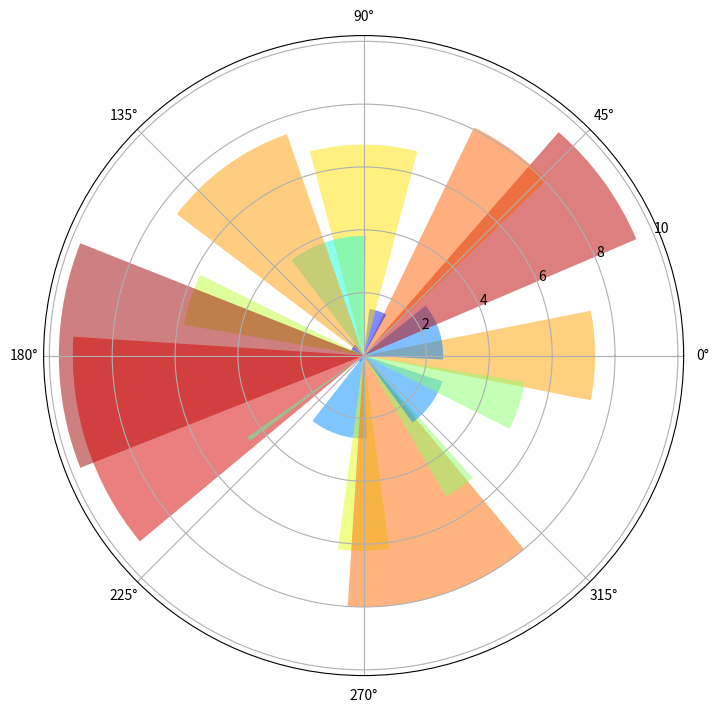

Source code (Python):
#!/usr/bin/env python

import numpy as np
import matplotlib.cm as cm
from matplotlib.pyplot import figure, show, rc


# force square figure and square axes looks better for polar, IMO
fig = figure(figsize=(8,8))
ax = fig.add_axes([0.1, 0.1, 0.8, 0.8], polar=True)

N = 20
theta = np.arange(0.0, 2*np.pi, 2*np.pi/N)
radii = 10*np.random.rand(N)
width = np.pi/4*np.random.rand(N)
bars = ax.bar(theta, radii, width=width, bottom=0.0)
for r,bar in zip(radii, bars):
    bar.set_facecolor( cm.jet(r/10.))
    bar.set_alpha(0.5)

show()